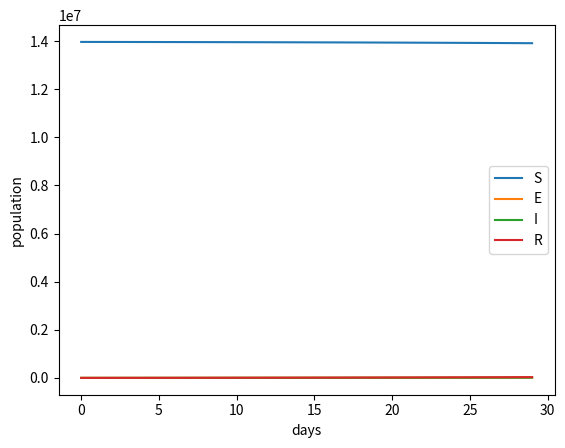

Reproduce this figure in Python.
import numpy
from scipy.integrate import odeint
import matplotlib.pyplot as plt


def seir(seir, t, b, a, g, N):
    """
    seir: seir[0]: S, seir[1]: E, seir[2]: I, seir[3]: R
    t: 時間
    b: 感染率
    a: 発症率
    g: 回復率
    N: 全人口
    """
    return [
        -b * seir[0] * seir[2] / N,
        b * seir[0] * seir[2] / N - a * seir[1],
        a * seir[1] - g * seir[2],
        g * seir[2]
    ]


if __name__ == '__main__':
    """
    """
    R0 = 1.77 # 基本生産数
    infectious = 4.8  # 平均発症期間
    latency = 5.6 # 平均潜伏期間
    S = 13960000   # 無免疫者数
    E = R0 * 2195  # 潜伏感染者数
    I = 2195  # 発症者数
    R = 0  # 有免疫者数
    N = S + E + I + R  # 全人口
    isolation = 0.1  # 自粛(孤立やマスク着用)
    b = (1 - isolation) * R0 / infectious  # 感染率
    a = 1 / latency  # 1日あたりの発症率
    g = 1 / infectious  # 1日あたりの回復率
    all_days = 30
    t = numpy.arange(0, all_days, 1)
    args = (b, a, g, N)
    result = odeint(seir, (S, E, I, R), t, args)
    for days, data in enumerate(result):
        print(days, data[2])
    plt.plot(t, result)
    plt.legend(['S', 'E', 'I', 'R'])
    plt.xlabel('days')
    plt.ylabel('population')
    plt.show()
